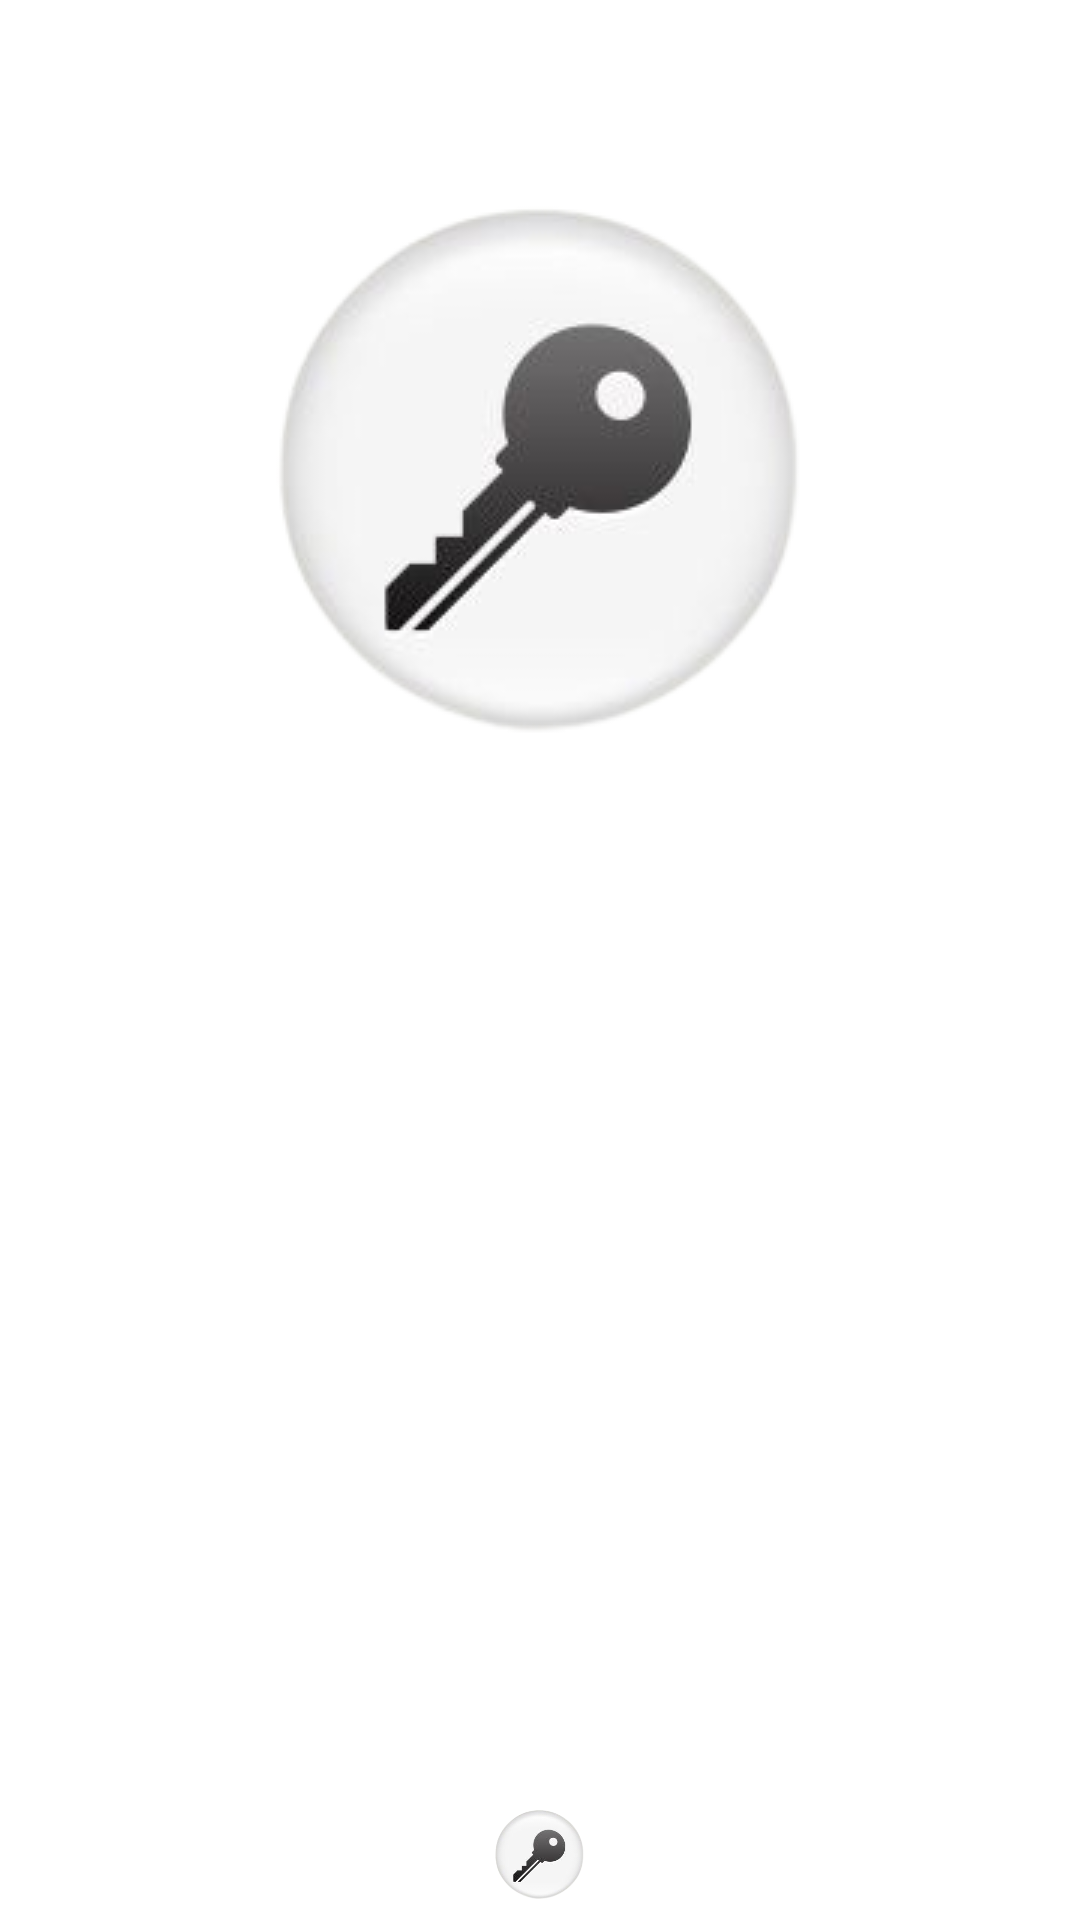

Here is an Android app screen rendered from its layout file. Give the layout XML and the strings, colors and styles it references.
<!-- AndroidManifest.xml: application theme Theme.Ciphershield -->
<!-- res/layout/activity_info_aes.xml -->
<?xml version="1.0" encoding="utf-8"?>
<FrameLayout xmlns:android="http://schemas.android.com/apk/res/android"
    xmlns:app="http://schemas.android.com/apk/res-auto"
    xmlns:tools="http://schemas.android.com/tools"
    android:id="@+id/container3"
    android:layout_width="match_parent"
    android:layout_height="match_parent">

    
    <ImageView
        android:id="@+id/bg2"
        android:layout_width="match_parent"
        android:layout_height="wrap_content"
        android:src="@drawable/bg"
        android:scaleType="centerCrop" />

    
    <ImageView
        android:layout_width="wrap_content"
        android:layout_height="wrap_content"
        android:src="@drawable/key"
        android:layout_marginTop="50dp"
        android:layout_gravity="center_horizontal" />


    <TextView
        android:id="@+id/btn_aes"
        android:layout_width="wrap_content"
        android:layout_height="wrap_content"
        android:textSize="16sp"
        android:textColor="@android:color/black"
        android:layout_gravity="center_horizontal"
        android:layout_marginTop="350dp"
        android:padding="16dp"
        android:lineSpacingExtra="8dp"
        android:gravity="start"
        android:background="@color/white" />

    <ImageView
        android:layout_width="wrap_content"
        android:layout_height="wrap_content"
        android:src="@drawable/key"
        android:layout_marginTop="600dp"
        android:layout_gravity="center_horizontal" />


</FrameLayout>
<!-- resources referenced by this layout -->
<resources>
  <!-- drawable key: png bitmap (drawable, 24585 bytes) -->
  <style name="Theme.Ciphershield" parent="Theme.MaterialComponents.DayNight.DarkActionBar">
          
          <item name="colorPrimary">@color/purple_500</item>
          <item name="colorPrimaryVariant">@color/purple_700</item>
          <item name="colorOnPrimary">@color/white</item>
          
          <item name="colorSecondary">@color/teal_200</item>
          <item name="colorSecondaryVariant">@color/teal_700</item>
          <item name="colorOnSecondary">@color/black</item>
          
          <item name="android:statusBarColor">?attr/colorPrimaryVariant</item>
          
  
          
          <item name="windowNoTitle">true</item>
          <item name="windowActionBar">false</item>
          <item name="android:windowTranslucentStatus">true</item>
      </style>
  <!-- not gathered from this repository: default colours our renderer supplied (Android Studio template values) -->
  <color name="purple_500">#FF6200EE</color>
  <color name="purple_700">#FF3700B3</color>
  <color name="teal_200">#FF03DAC5</color>
  <color name="teal_700">#FF018786</color>
  <color name="black">#FF000000</color>
  <color name="white">#FFFFFFFF</color>
</resources>
